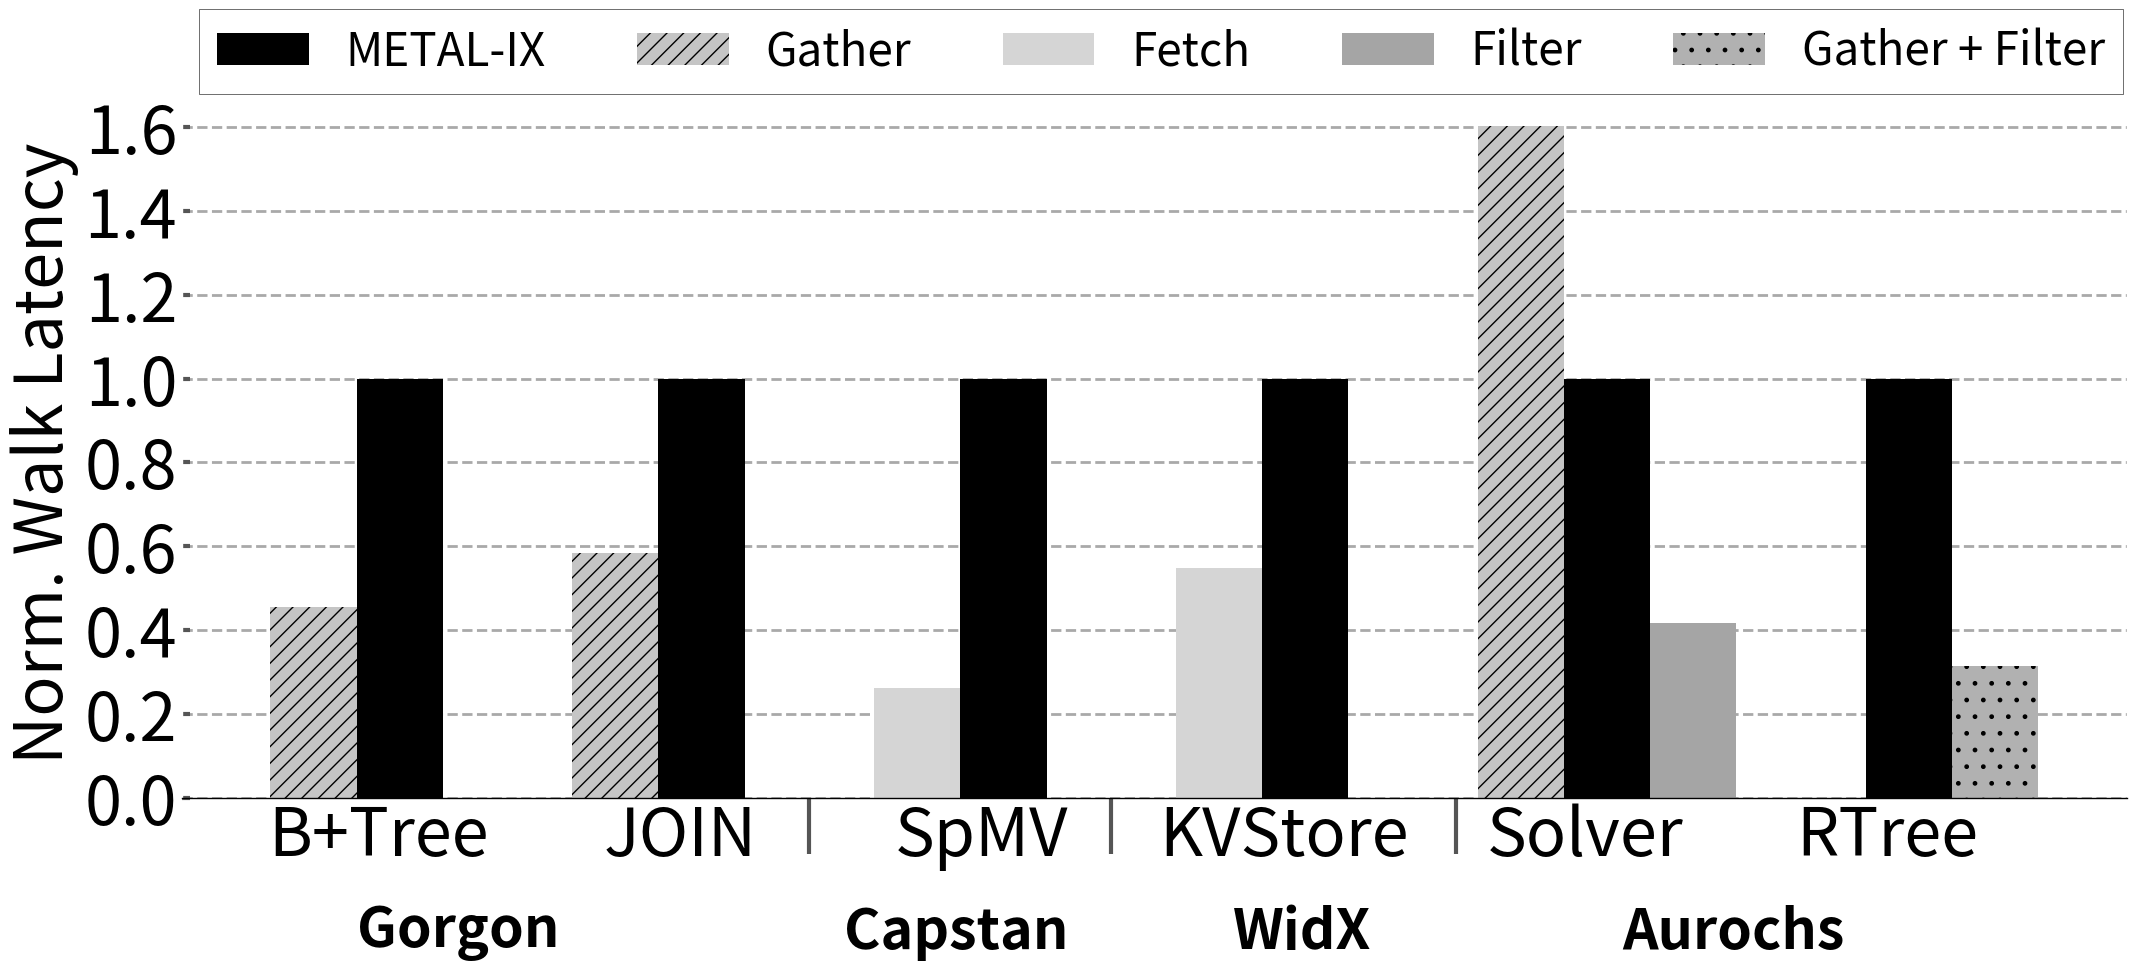

Here is the Python script that generated this plot: (Note: this script raises an exception after producing the figure.)
# import sys

# import math


# import matplotlib.pyplot as plt
# import matplotlib as mpl
# import matplotlib
# import numpy as np
# from matplotlib.backends.backend_pdf import PdfPages
# from matplotlib.ticker import MultipleLocator
# from random import randint
# from matplotlib.backends.backend_pdf import PdfPages
# from matplotlib.backends.backend_pdf import PdfPages
# import matplotlib.ticker as ticker
# import csv

# print(sys.path)

# # from palettable.colorbrewer.sequential import YlGnBu_5

# mpl.rc('font', family='sans-serif')
# matplotlib.style.use('ggplot')

# font = 24
# X_AXIS_name = []
# X_AXIS = np.linspace(0.1, 0.9, 9)




# stream =[]
# metal=[]
# cache =[]

# font = 18

# BM_name = ['Random', 'Sk80', 'Sk40' , "Hash Table", "SpMV","SELECT","WHERE","JOIN","SpMM"]
# cache = ([21*890/583, 24*890/583, 30*890/583, 25*890/583,42*890/583,21*890/583,18*890/583, 16*890/583,40*890/583])
# metal = ([1,1,1,1,1,1,1,1,1])
# for i in range(len((cache))):
#     cache[i]=cache[i]/8

# X_AXIS = np.linspace(1,len(BM_name),len(BM_name))


# fig,ax=plt.subplots(figsize=(18, 5))
# ax.set_facecolor('w')
# ax.set_axisbelow(True)
# ax.spines['bottom'].set_color('k')
# plt.grid(linestyle='--', linewidth=2, which='major', color='darkgray')
# plt.gca().xaxis.grid(False)
# plt.gca().yaxis.grid(True)

# ax.tick_params(axis='y', which='minor', left=False)
# plt.tick_params(axis='both', which='major', direction='in', length=6, width=3)
# plt.xticks(X_AXIS ,ha= 'center', color='k', rotation = 20)
# plt.xticks(size=font, va="top")
# plt.yticks(fontsize = font, color='k')


# xticks_minor = [ 3.5,4.5, 5.5, 8.5, 12.5 ]

# ax.set_xticks( xticks_minor, minor=True )

# ax.tick_params( axis='x', which='minor', direction='out', length=40, width =3 )
# plt.yticks(fontsize = font, color='k')

# ax.set_xticklabels(BM_name)

# # plt.bar([i - 0.20 for i in X_AXIS], [stream[i]/X for i,X in  enumerate(stream)], hatch = "--", width  = 0.2, color = "black")
# plt.bar([i + 0.05 for i in X_AXIS], [cache[i] for i,X in  enumerate(cache)], hatch = "||", width  = 0.2, color = "black")
# plt.bar([i - 0.15 for i in X_AXIS], [metal[i] for i,X in  enumerate(metal)], hatch = "//", width  = 0.2, color = "#D5D5D5")

# # plt.bar([i - 0.20 for i in X_AXIS], [X/metal[i] for i,X in  enumerate(stream)], hatch = "--", width  = 0.2, color = "black", height=1.6)
# # plt.bar([i + 0.05 for i in X_AXIS], [X/cache[i] for i,X in  enumerate(stream)], hatch = "||", width  = 0.2, color = "#C5C5C5", height=1.6)
# # plt.bar([i + 0.25 for i in X_AXIS], [X/stream[i] for i,X in  enumerate(stream)], hatch = "--", width  = 0.2, color = "#D3D3D3", height=1.6)

# # plt.title('Runtime Comparision', size =font)
# legend = ["Address based cache","Metal"]
# plt.legend(legend, fontsize=font, loc='best', ncol = 1, frameon=True,
#            facecolor='w', edgecolor='k', fancybox=False, bbox_to_anchor=(0.8, 1.0))
# plt.ylabel('Norm. Cache Access ', size = font, color='k')
# # plt.xlabel('\n\n DSAs', size = font, color='k')

# plt.annotate("B+ Tree Search",     (0.09,-0.2), xycoords='axes fraction', textcoords='offset points', va='top', size = font ,weight='bold')

# # plt.annotate("Hash\nTable",(0.37,-0.2), xycoords='axes fraction', textcoords='offset points', va='top', size = font ,weight='bold')
# # plt.annotate("SpMV",   (0.47,-0.2), xycoords='axes fraction', textcoords='offset points', va='top', size = font,weight='bold')
# # plt.annotate("SpMM",   (0.9,-0.2), xycoords='axes fraction', textcoords='offset points', va='top', size = font,weight='bold')
# plt.annotate("Data Analytics",   (0.62,-0.2), xycoords='axes fraction', textcoords='offset points', va='top', size = font,weight='bold')
# plt.tight_layout()
# # Uncomment to savefig
# plt.savefig('./RuntimeCompare3.pdf')
# plt.show()

import sys

import math


import matplotlib.pyplot as plt
import matplotlib as mpl
import matplotlib
import numpy as np
from matplotlib.backends.backend_pdf import PdfPages
from matplotlib.ticker import MultipleLocator
from random import randint
from matplotlib.backends.backend_pdf import PdfPages
from matplotlib.backends.backend_pdf import PdfPages
import matplotlib.ticker as ticker
import csv

print(sys.path)

# from palettable.colorbrewer.sequential import YlGnBu_5

mpl.rc('font', family='sans-serif')
matplotlib.style.use('ggplot')

font = 48
X_AXIS_name = []
X_AXIS = np.linspace(0.1, 0.9, 9)




stream =[]
metal=[]
cache =[]


font = 48

BM_name = ["B+Tree" , "JOIN", "SpMV","KVStore","Solver", "RTree"]
# gather = ([2.2, 0, 0, 1.71, 0.624,0])
# no_pattern = ([1,1,1,1,1,1])
# fetch  = ([0, 1.82, 3.8, 0, 0,0])
# filter = ([0, 0, 0, 0, 2.4,0])
# gatfilter = ([0,0,0,0,0,3.17])
# gather = ([	2.2,	1.71,	0,	0.624,	0,	0	])
# no_pattern = (	[1,	1,	1	,1,	1,	1]	)
# fetch = (	[0,	0,	0	,0,	3.8	,1.82]	)
# filter = (	[0	,0,	0,	2.4	,0,	0	])
# gatfilter = (	[0,	0,	3.17,	0,	0,	0]	)

gather = ([	2.2,	1.71,	0	,0	,0.624,	0]	)
no_pattern = (	[1,1,	1	,1,	1	,1]	)
fetch = (	[0,	0	,3.8,	1.82,	0,	0]	)
filter = (	[0,	0	,0,	0,	2.4,	0]	)
gatfilter = (	[0,	0,	0	,0,	0,	3.17]	)


X_AXIS = np.linspace(2.5,len(BM_name),len(BM_name))


fig,ax=plt.subplots(figsize=(22, 10))
ax.set_facecolor('w')
ax.set_axisbelow(True)
ax.spines['bottom'].set_color('k')
plt.grid(linestyle='--', linewidth=2, which='major', color='darkgray')
plt.gca().xaxis.grid(False)
plt.gca().yaxis.grid(True)

ax.tick_params(axis='y', which='minor', left=False)
plt.tick_params(axis='both', which='major', direction='in', length=6, width=3)
plt.xticks(X_AXIS ,ha= 'center', color='k', rotation = 0)
plt.xticks(size=font, va="top")
plt.yticks(fontsize = font, color='k')

for i in range(len(gatfilter)):
    if(gather[i]>0):
        gather[i]=1/gather[i]
    if(filter[i]>0):
        filter[i]=1/filter[i]
    if(fetch[i]>0):
        fetch[i]=1/fetch[i]
    if(gatfilter[i]>0):
        gatfilter[i]=1/gatfilter[i]
xticks_minor = [ 3.5,4.2, 5, 9.5, 12.5 ]

ax.set_xticks( xticks_minor, minor=True )

ax.tick_params( axis='x', which='minor', direction='out', length=40, width =3 )
plt.yticks(fontsize = font, color='k')

ax.set_xticklabels(BM_name)

# plt.bar([i - 0.20 for i in X_AXIS], [stream[i]/X for i,X in  enumerate(stream)], hatch = "--", width  = 0.2, color = "black")
plt.bar([i + 0.05 for i in X_AXIS], [no_pattern[i] for i,X in  enumerate(no_pattern)], hatch = "||", width  = 0.2, color = "black")
plt.bar([i - 0.15 for i in X_AXIS], [gather[i] for i,X in  enumerate(gather)], hatch = "//", width  = 0.2, color = "#C5C5C5")
plt.bar([i - 0.15 for i in X_AXIS], [fetch[i] for i,X in  enumerate(fetch)], width  = 0.2, color = "#D5D5D5")
plt.bar([i + 0.25 for i in X_AXIS], [filter[i] for i,X in  enumerate(filter)], width  = 0.2, color = "#A5A5A5")
plt.bar([i + 0.25 for i in X_AXIS], [gatfilter[i] for i,X in  enumerate(gatfilter)], width  = 0.2, color = "#b1b1b1", hatch=".")
# plt.bar([i - 0.20 for i in X_AXIS], [X/metal[i] for i,X in  enumerate(stream)], hatch = "--", width  = 0.2, color = "black", height=1.6)
# plt.bar([i + 0.05 for i in X_AXIS], [X/cache[i] for i,X in  enumerate(stream)], hatch = "||", width  = 0.2, color = "#C5C5C5", height=1.6)
# plt.bar([i + 0.25 for i in X_AXIS], [X/stream[i] for i,X in  enumerate(stream)], hatch = "--", width  = 0.2, color = "#D3D3D3", height=1.6)

# plt.title('Runtime Comparision', size =font)
legend = ["METAL-IX","Gather", "Fetch", "Filter","Gather + Filter"]
plt.legend(legend, fontsize=33, loc='best', ncol = 5, frameon=True,
           facecolor='w', edgecolor='k', fancybox=False, bbox_to_anchor=(1.01, 1.15))
plt.ylabel('Norm. Walk Latency ', size = font, color='k')
# plt.xlabel('\n\n DSAs', size = font, color='k')

plt.annotate("Gorgon",     (0.09,-0.15), xycoords='axes fraction', textcoords='offset points', va='top', size = 40 ,weight='bold')

plt.annotate("Capstan",(0.34,-0.15), xycoords='axes fraction', textcoords='offset points', va='top', size = 40 ,weight='bold')
plt.annotate("WidX",   (0.54,-0.15), xycoords='axes fraction', textcoords='offset points', va='top', size = 40,weight='bold')
plt.annotate("Aurochs",   (0.74,-0.15), xycoords='axes fraction', textcoords='offset points', va='top', size = 40,weight='bold')
# plt.annotate("Data Analytics",   (0.62,-0.15), xycoords='axes fraction', textcoords='offset points', va='top', size = 40,weight='bold')
plt.tight_layout()
# Uncomment to savefig
plt.savefig('./Plots/pdfs/PatternCompare.pdf')
# plt.show()